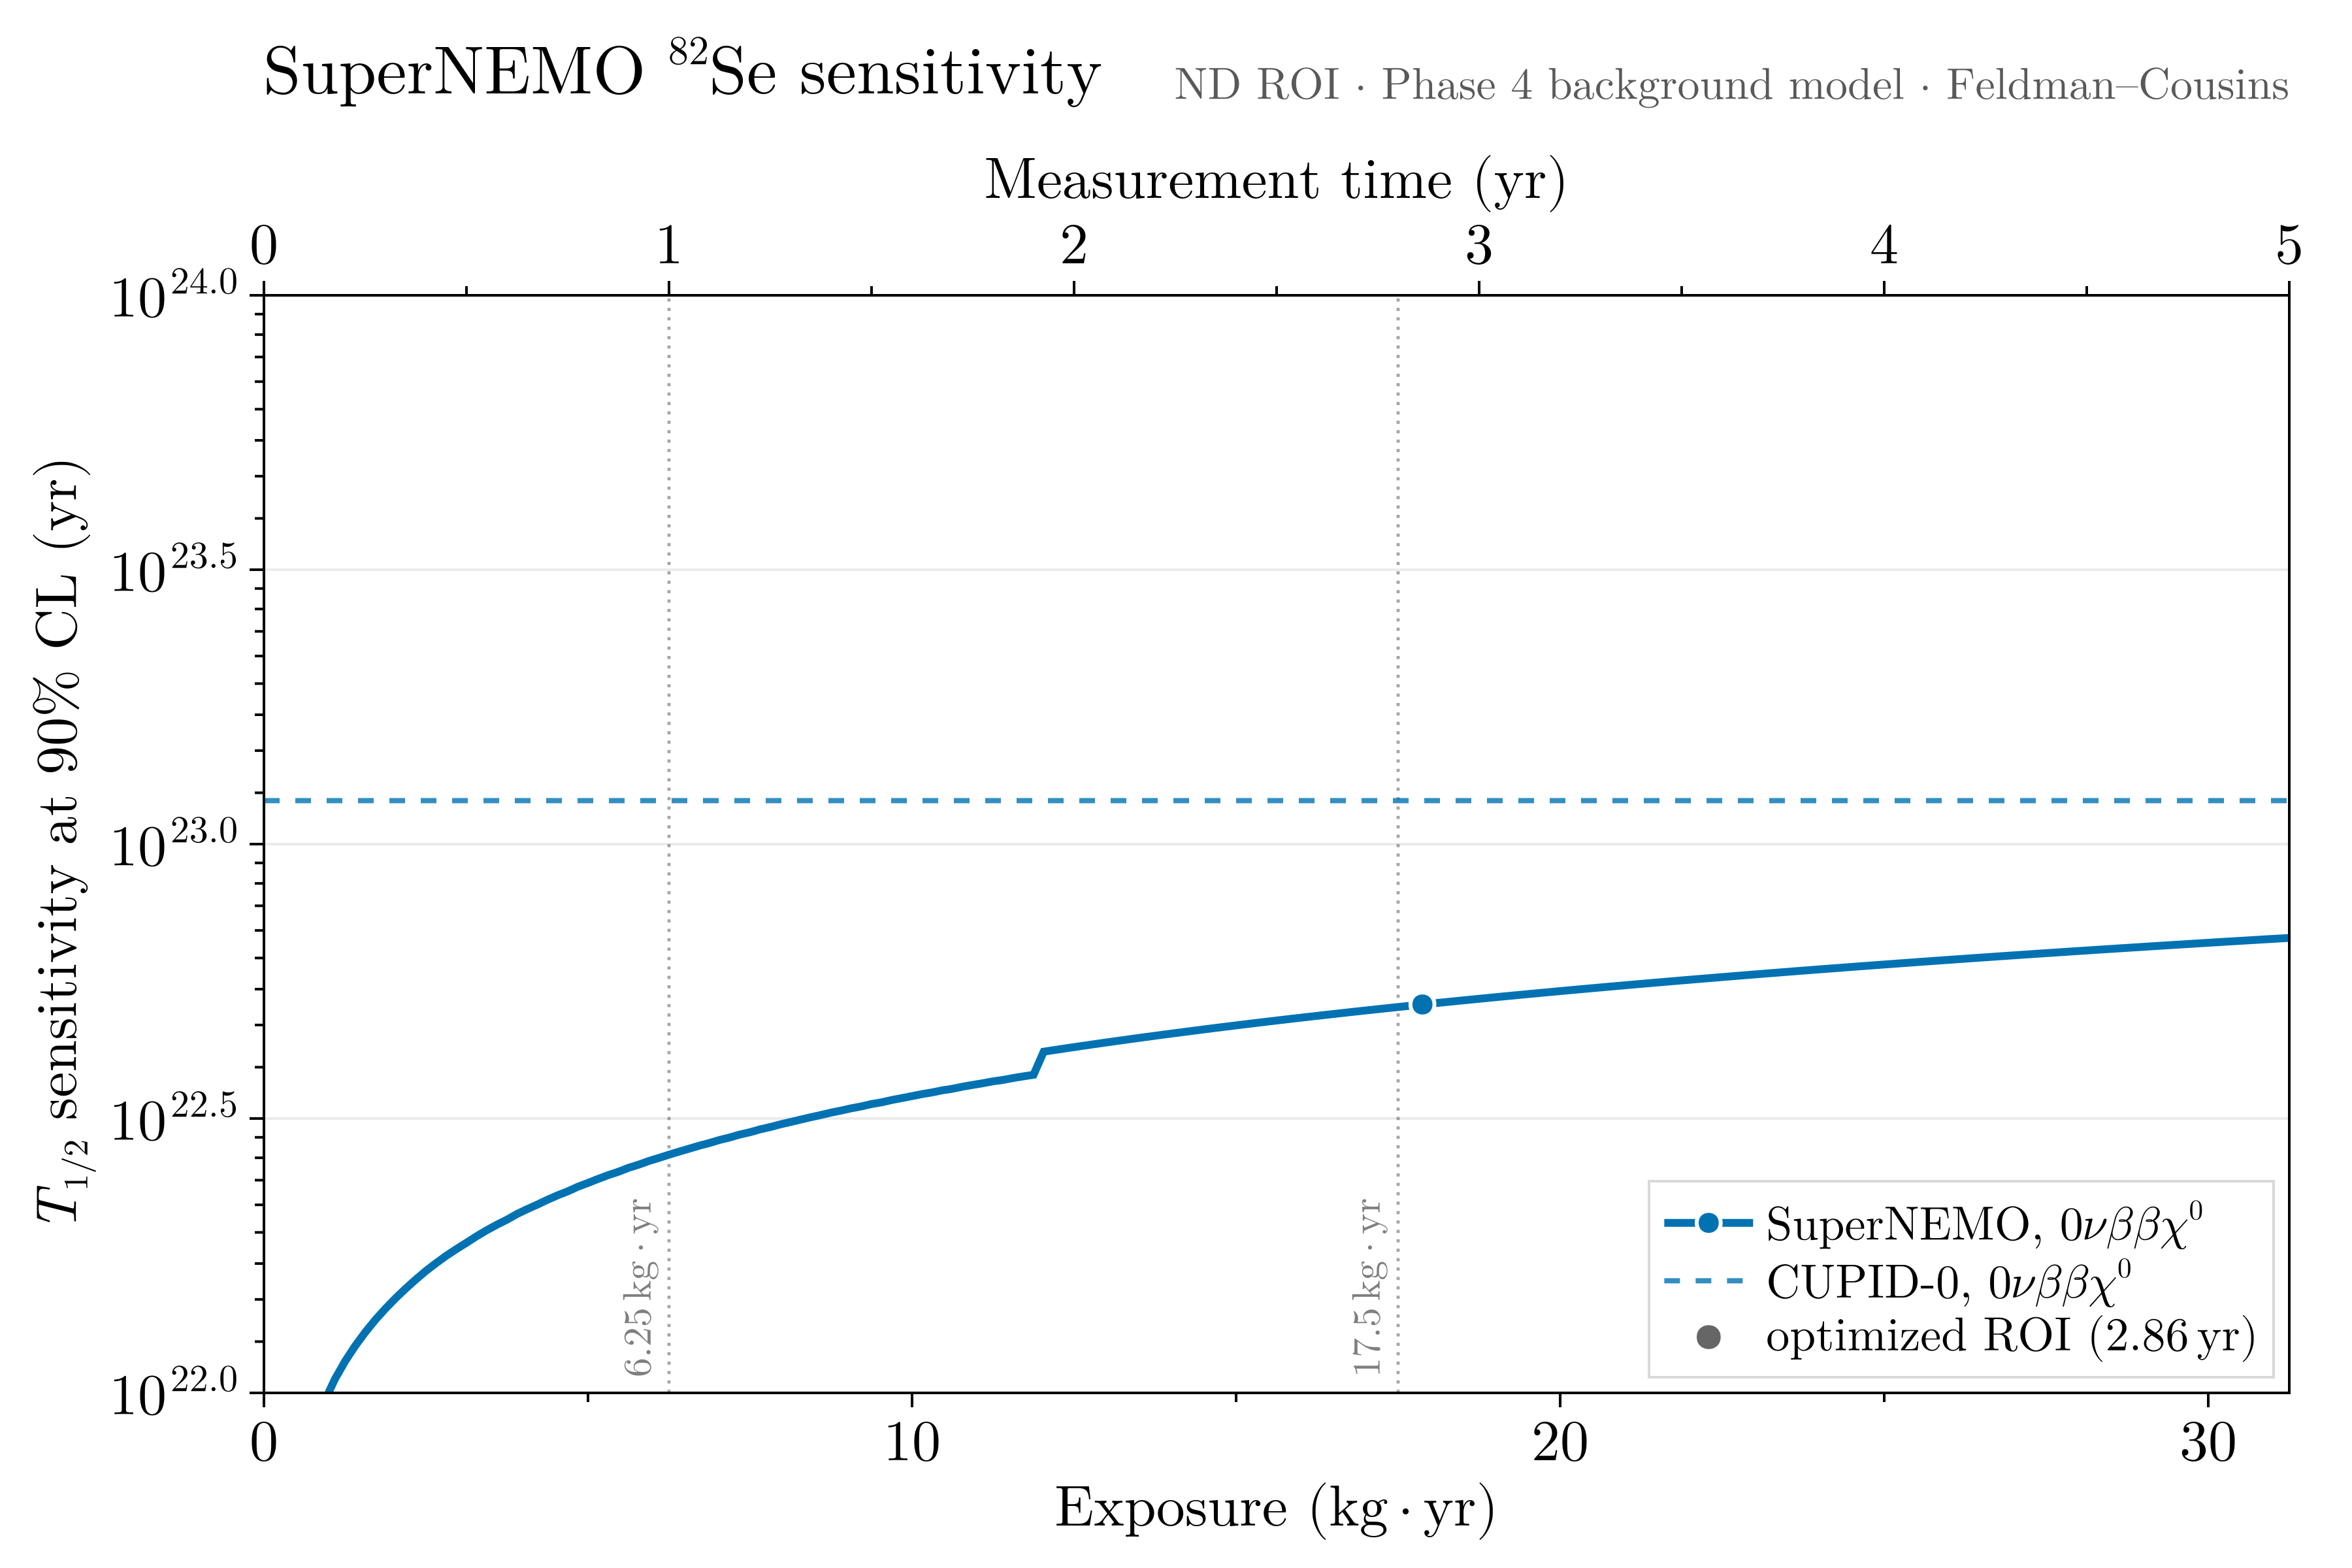

The file beside this chart, header and first rows:
time_yr, exposure_kg_yr, background_counts, sensitivity_yr
0.025, 0.1562, 4.309, 3.2909263262521806e21
0.05, 0.3125, 8.617, 5.105543179917477e21
0.075, 0.4688, 12.93, 6.51221061217155e21
0.1, 0.625, 17.23, 7.674227945020235e21
0.125, 0.7812, 21.54, 8.721933372979001e21
0.15, 0.9375, 25.85, 9.672380151335733e21
0.175, 1.094, 30.16, 1.0588558663915122e22
0.2, 1.25, 34.47, 1.1409482101423264e22
0.225, 1.406, 38.78, 1.2174199874717267e22
0.25, 1.562, 43.09, 1.2895741042624102e22
0.275, 1.719, 47.4, 1.358728113402776e22
0.3, 1.875, 51.7, 1.4243809121531809e22
0.325, 2.031, 56.01, 1.4879178385476423e22
0.35, 2.188, 60.32, 1.5493500378172585e22
0.375, 2.344, 64.63, 1.609546301766369e22
0.4, 2.5, 68.94, 1.6686332871627023e22
0.425, 2.656, 73.25, 1.7238372063813703e22
0.45, 2.812, 77.56, 1.7777899002050619e22
0.475, 2.969, 81.86, 1.8283385490694658e22
0.5, 3.125, 86.17, 1.877565902778683e22
0.525, 3.281, 90.48, 1.9297555865625476e22
0.55, 3.438, 94.79, 1.978985549838196e22
0.575, 3.594, 99.1, 2.0250634185678243e22
0.6, 3.75, 103.4, 2.068679991342152e22
0.625, 3.906, 107.7, 2.118857805916897e22
0.65, 4.062, 112, 2.16235023007634e22
0.675, 4.219, 116.3, 2.2036804971763543e22
0.7, 4.375, 120.6, 2.2491972550237413e22
0.725, 4.531, 125, 2.290973547046835e22
0.75, 4.688, 129.3, 2.3297999680775263e22
0.775, 4.844, 133.6, 2.375105013297684e22
0.8, 5.0, 137.9, 2.413226916104234e22
0.825, 5.156, 142.2, 2.4543210814704055e22
0.85, 5.312, 146.5, 2.493735643113536e22
0.875, 5.469, 150.8, 2.5289749025739697e22
0.9, 5.625, 155.1, 2.5714905192421296e22
0.925, 5.781, 159.4, 2.6054418114496384e22
0.95, 5.938, 163.7, 2.6457749451739266e22
0.975, 6.094, 168, 2.6803164557702488e22
1.0, 6.25, 172.3, 2.716942134432229e22
1.025, 6.406, 176.7, 2.752347925621765e22
1.05, 6.562, 181, 2.786573135632592e22
1.075, 6.719, 185.3, 2.822122290256813e22
1.1, 6.875, 189.6, 2.8535221814691495e22
1.125, 7.031, 193.9, 2.890430854307239e22
1.15, 7.187, 198.2, 2.9204676194526195e22
1.175, 7.344, 202.5, 2.9570756359560297e22
1.2, 7.5, 206.8, 2.9855433839128827e22
1.225, 7.656, 211.1, 3.0216634392257954e22
1.25, 7.812, 215.4, 3.0510885573478404e22
1.275, 7.969, 219.7, 3.0858085249124066e22
1.3, 8.125, 224, 3.1161125290307385e22
1.325, 8.281, 228.4, 3.1482036989909254e22
1.35, 8.438, 232.7, 3.1790821507825544e22
1.375, 8.594, 237, 3.209243839924778e22
1.4, 8.75, 241.3, 3.24163804732864e22
1.425, 8.906, 245.6, 3.2693830962686837e22
1.45, 9.062, 249.9, 3.300830267781495e22
1.475, 9.219, 254.2, 3.3273152495376505e22
1.5, 9.375, 258.5, 3.360081063031841e22
... 140 more rows
